Run: headless pygame with SDL's dummy video driver; simulated clock (each Clock.tick advances the game by its frame time, no real sleeping); random seed 0; keys injected as events and as key.get_pressed() state; mouse plan: one left click at the window centre at the start of phase 2, then a move to the lower-right quarter at the start of phase 3.
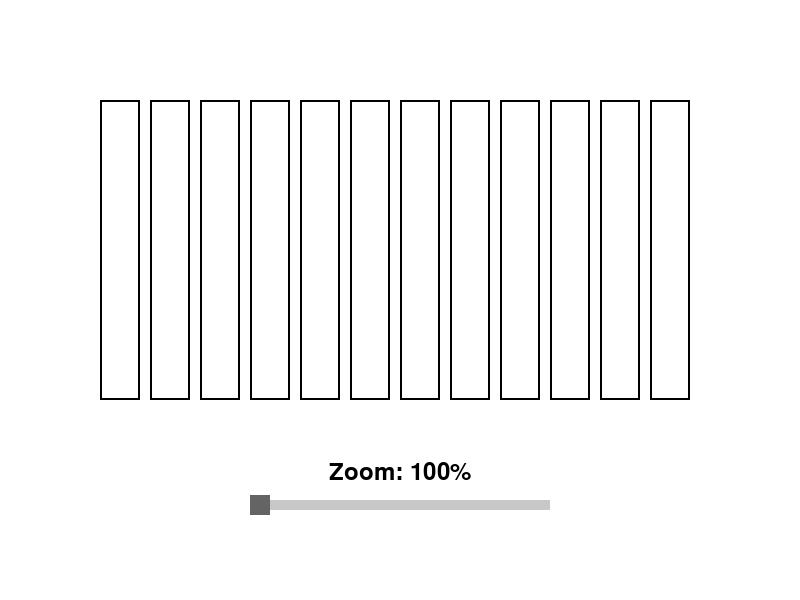
Frame 1 of 4 · flips 1–60 · no input
Frame 2 of 4 · flips 61–180 · clicked the window centre · tapped SPACE, RETURN · held RIGHT (→), D · screen unchanged from frame 1, image omitted
Frame 3 of 4 · flips 181–300 · moved the mouse to the lower-right quarter · held DOWN (↓), S · screen unchanged from frame 2, image omitted
Frame 4 of 4 · flips 301–420 · held LEFT (←), A, UP (↑), W · screen unchanged from frame 3, image omitted

The pygame program that drew these frames:

import pygame
import sys

# Initialize Pygame
pygame.init()

# Screen dimensions
SCREEN_WIDTH = 800
SCREEN_HEIGHT = 600
SCREEN = pygame.display.set_mode((SCREEN_WIDTH, SCREEN_HEIGHT))
pygame.display.set_caption("Zoom Slider Example")

# Colors
WHITE = (255, 255, 255)
GRAY = (200, 200, 200)
DARK_GRAY = (100, 100, 100)
BLACK = (0, 0, 0)

# Load an image or create a surface
content_surface = pygame.Surface((600, 400))
content_surface.fill(WHITE)
for i in range(0, 600, 50):
    pygame.draw.rect(content_surface, BLACK, (i, 50, 40, 300), 2)

# Slider properties
SLIDER_WIDTH = 300
SLIDER_HEIGHT = 10
slider_rect = pygame.Rect((SCREEN_WIDTH - SLIDER_WIDTH) // 2, SCREEN_HEIGHT - 100, SLIDER_WIDTH, SLIDER_HEIGHT)
slider_handle_rect = pygame.Rect(slider_rect.x, slider_rect.y - 5, 20, SLIDER_HEIGHT + 10)

# Zoom properties
zoom_level = 1.0  # Initial zoom level (1.0 means 100%)
min_zoom = 0.5
max_zoom = 2.0

# Main loop
running = True
dragging = False
while running:
    for event in pygame.event.get():
        if event.type == pygame.QUIT:
            pygame.quit()
            sys.exit()
        
        # Handle slider input
        elif event.type == pygame.MOUSEBUTTONDOWN:
            if slider_handle_rect.collidepoint(event.pos):
                dragging = True
        
        elif event.type == pygame.MOUSEBUTTONUP:
            dragging = False
        
        elif event.type == pygame.MOUSEMOTION:
            if dragging:
                # Adjust the slider handle's position based on mouse position
                slider_handle_rect.x = max(slider_rect.x, min(event.pos[0], slider_rect.x + SLIDER_WIDTH - slider_handle_rect.width))
                
                # Calculate the zoom level based on the slider handle's position
                slider_percentage = (slider_handle_rect.x - slider_rect.x) / (SLIDER_WIDTH - slider_handle_rect.width)
                zoom_level = min_zoom + slider_percentage * (max_zoom - min_zoom)

    # Draw everything
    SCREEN.fill(WHITE)
    
    # Scale the content surface based on zoom level
    zoomed_width = int(content_surface.get_width() * zoom_level)
    zoomed_height = int(content_surface.get_height() * zoom_level)
    zoomed_surface = pygame.transform.smoothscale(content_surface, (zoomed_width, zoomed_height))

    # Center the zoomed surface on the screen
    zoomed_rect = zoomed_surface.get_rect(center=(SCREEN_WIDTH // 2, SCREEN_HEIGHT // 2 - 50))
    SCREEN.blit(zoomed_surface, zoomed_rect)

    # Draw the slider background
    pygame.draw.rect(SCREEN, GRAY, slider_rect)
    # Draw the slider handle
    pygame.draw.rect(SCREEN, DARK_GRAY, slider_handle_rect)

    # Draw the zoom level text
    font = pygame.font.Font(None, 36)
    zoom_text = font.render(f"Zoom: {int(zoom_level * 100)}%", True, BLACK)
    SCREEN.blit(zoom_text, (SCREEN_WIDTH // 2 - zoom_text.get_width() // 2, slider_rect.y - 40))

    # Update the display
    pygame.display.update()
